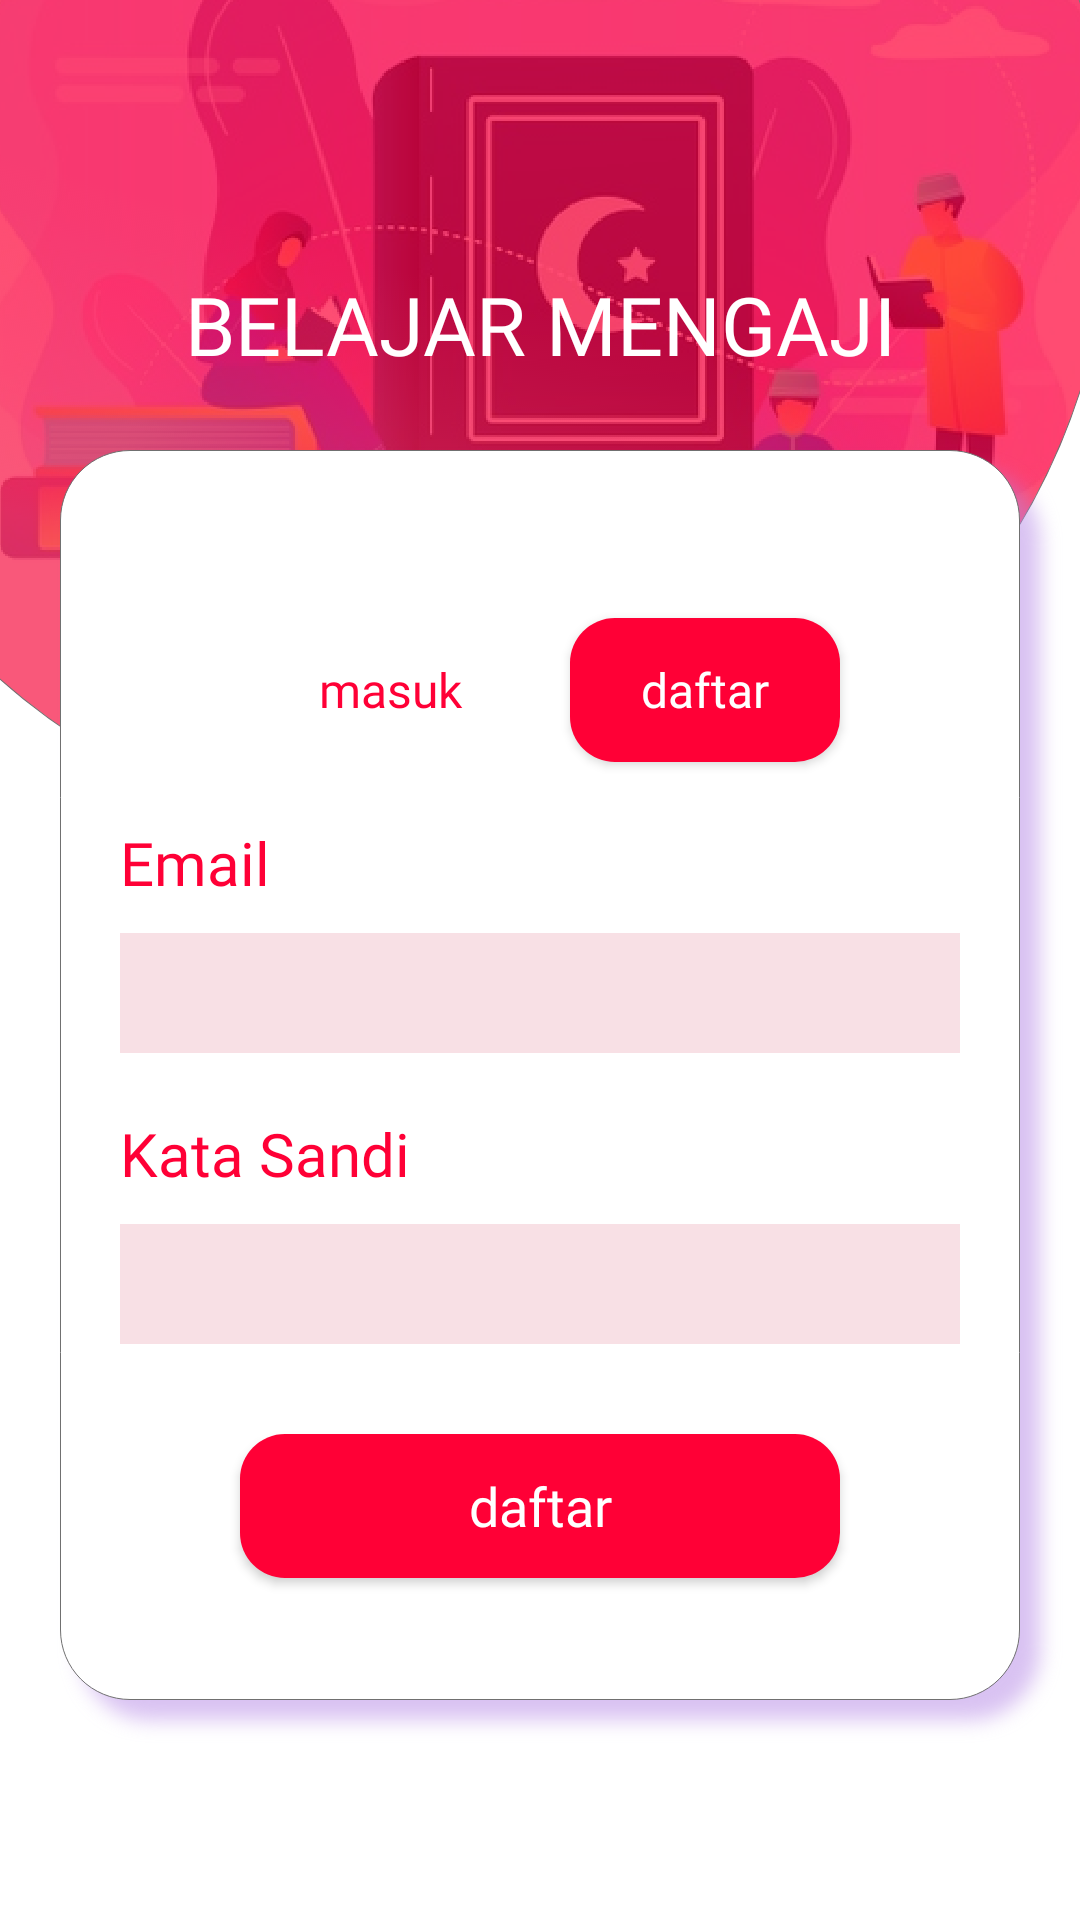

The Android layout XML behind this screen, and the referenced resources:
<!-- AndroidManifest.xml: application theme Theme.BelajarMengaji.noActionBar -->
<!-- res/layout/activity_sign_up.xml -->
<?xml version="1.0" encoding="utf-8"?>
<androidx.constraintlayout.widget.ConstraintLayout xmlns:android="http://schemas.android.com/apk/res/android"
    xmlns:app="http://schemas.android.com/apk/res-auto"
    xmlns:tools="http://schemas.android.com/tools"
    android:layout_width="match_parent"
    android:layout_height="match_parent"
    android:background="@drawable/sign_in"
    tools:context=".Sign.SignUpActivity">

    <TextView
        android:id="@+id/textView"
        android:layout_width="wrap_content"
        android:layout_height="wrap_content"
        android:layout_marginTop="90dp"
        android:fontFamily="@font/poppins_medium"
        android:text="@string/title"
        android:textAllCaps="true"
        android:textColor="@color/white"
        android:textSize="27sp"
        app:layout_constraintEnd_toEndOf="parent"
        app:layout_constraintStart_toStartOf="parent"
        app:layout_constraintTop_toTopOf="parent" />

    <Button
        android:id="@+id/btn_hal_masuk"
        android:layout_width="match_parent"
        android:layout_height="wrap_content"
        android:layout_marginStart="80dp"
        android:layout_marginTop="80dp"
        android:layout_marginEnd="180dp"
        android:background="@drawable/btn_white"
        android:fontFamily="@font/poppins_medium"
        android:text="@string/masuk"
        android:textAllCaps="false"
        android:textColor="@color/PrimaryColor"
        android:textSize="16sp"
        app:layout_constraintEnd_toEndOf="parent"
        app:layout_constraintStart_toStartOf="parent"
        app:layout_constraintTop_toBottomOf="@+id/textView" />

    <Button
        android:id="@+id/btn_hal_daftar"
        android:layout_width="match_parent"
        android:layout_height="wrap_content"
        android:layout_marginStart="190dp"
        android:layout_marginTop="80dp"
        android:layout_marginEnd="80dp"
        android:background="@drawable/btn_pink"
        android:fontFamily="@font/poppins_medium"
        android:text="@string/daftar"
        android:textAllCaps="false"
        android:textColor="@color/white"
        android:textSize="16sp"
        app:layout_constraintEnd_toEndOf="parent"
        app:layout_constraintStart_toEndOf="@+id/btn_hal_masuk"
        app:layout_constraintTop_toBottomOf="@+id/textView" />

    <TextView
        android:id="@+id/textView5"
        android:layout_width="wrap_content"
        android:layout_height="wrap_content"
        android:layout_marginStart="40dp"
        android:layout_marginTop="20dp"
        android:fontFamily="@font/poppins_medium"
        android:text="@string/email"
        android:textAllCaps="false"
        android:textColor="@color/PrimaryColor"
        android:textSize="20sp"
        app:layout_constraintStart_toStartOf="parent"
        app:layout_constraintTop_toBottomOf="@+id/btn_hal_masuk" />

    <EditText
        android:id="@+id/txt_email"
        android:layout_width="match_parent"
        android:layout_height="40dp"
        android:layout_marginStart="40dp"
        android:layout_marginTop="10dp"
        android:layout_marginEnd="40dp"
        android:background="@color/ThirdColor"
        android:ems="10"
        android:inputType="textEmailAddress"
        app:layout_constraintEnd_toEndOf="parent"
        app:layout_constraintHorizontal_bias="0.47"
        app:layout_constraintStart_toStartOf="parent"
        app:layout_constraintTop_toBottomOf="@+id/textView5" />

    <TextView
        android:id="@+id/textView6"
        android:layout_width="wrap_content"
        android:layout_height="wrap_content"
        android:layout_marginStart="40dp"
        android:layout_marginTop="20dp"
        android:fontFamily="@font/poppins_medium"
        android:text="@string/pass"
        android:textAllCaps="false"
        android:textColor="@color/PrimaryColor"
        android:textSize="20sp"
        app:layout_constraintStart_toStartOf="parent"
        app:layout_constraintTop_toBottomOf="@+id/txt_email" />

    <EditText
        android:id="@+id/txt_password"
        android:layout_width="match_parent"
        android:layout_height="40dp"
        android:layout_marginStart="40dp"
        android:layout_marginTop="10dp"
        android:layout_marginEnd="40dp"
        android:background="@color/ThirdColor"
        android:ems="10"
        android:inputType="textPassword"
        app:layout_constraintEnd_toEndOf="parent"
        app:layout_constraintHorizontal_bias="0.47"
        app:layout_constraintStart_toStartOf="parent"
        app:layout_constraintTop_toBottomOf="@+id/textView6" />

    <Button
        android:id="@+id/btn_daftar"
        android:layout_width="match_parent"
        android:layout_height="wrap_content"
        android:layout_marginStart="80dp"
        android:layout_marginTop="30dp"
        android:layout_marginEnd="80dp"
        android:background="@drawable/btn_pink"
        android:fontFamily="@font/poppins_medium"
        android:text="@string/daftar"
        android:textAllCaps="false"
        android:textColor="@color/white"
        android:textSize="18sp"
        app:layout_constraintEnd_toEndOf="parent"
        app:layout_constraintStart_toStartOf="parent"
        app:layout_constraintTop_toBottomOf="@+id/txt_password" />

</androidx.constraintlayout.widget.ConstraintLayout>
<!-- resources referenced by this layout -->
<resources>
  <color name="PrimaryColor">#FF0036</color>
  <color name="ThirdColor">#F8E0E5</color>
  <color name="white">#FFFFFFFF</color>
  <!-- drawable btn_pink (drawable) -->
  <?xml version="1.0" encoding="utf-8"?>
  <shape xmlns:android="http://schemas.android.com/apk/res/android"
      android:shape="rectangle">
  
      <solid android:color="@color/PrimaryColor"/>
      <corners android:radius="15dp"/>
  
  </shape>
  <!-- drawable sign_in: png bitmap (drawable, 354189 bytes) -->
  <string name="daftar">daftar</string>
  <string name="email">Email</string>
  <string name="masuk">masuk</string>
  <string name="pass">Kata Sandi</string>
  <string name="title">Belajar Mengaji</string>
  <style name="Theme.BelajarMengaji.noActionBar" parent="Theme.AppCompat.DayNight.NoActionBar" />
</resources>
